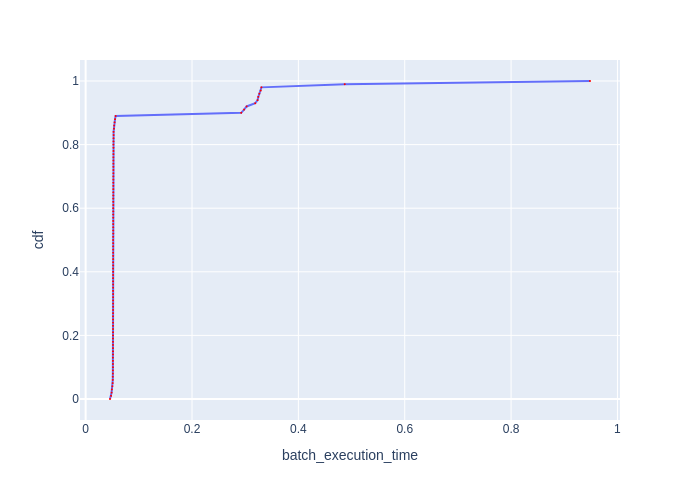

The table this chart was drawn from, first rows:
cdf, batch_execution_time
0.0, 0.04582
0.01, 0.04788
0.02, 0.04875
0.03, 0.04934
0.04, 0.05024
0.05, 0.05084
0.06, 0.05105
0.07, 0.05115
0.08, 0.05125
0.09, 0.05125
0.1, 0.05135
0.11, 0.05135
0.12, 0.05135
0.13, 0.05135
0.14, 0.05146
0.15, 0.05146
0.16, 0.05146
0.17, 0.05146
0.18, 0.05146
0.19, 0.05146
0.2, 0.05156
0.21, 0.05156
0.22, 0.05156
0.23, 0.05156
0.24, 0.05156
0.25, 0.05156
0.26, 0.05156
0.27, 0.05156
0.28, 0.05166
0.29, 0.05166
0.3, 0.05166
0.31, 0.05166
0.32, 0.05166
0.33, 0.05166
0.34, 0.05166
0.35, 0.05166
0.36, 0.05166
0.37, 0.05166
0.38, 0.05166
0.39, 0.05166
0.4, 0.05166
0.41, 0.05166
0.42, 0.05177
0.43, 0.05177
0.44, 0.05177
0.45, 0.05177
0.46, 0.05177
0.47, 0.05177
0.48, 0.05177
0.49, 0.05177
0.5, 0.05177
0.51, 0.05177
0.52, 0.05187
0.53, 0.05187
0.54, 0.05187
0.55, 0.05187
0.56, 0.05187
0.57, 0.05187
0.58, 0.05187
0.59, 0.05187
... 41 more rows
